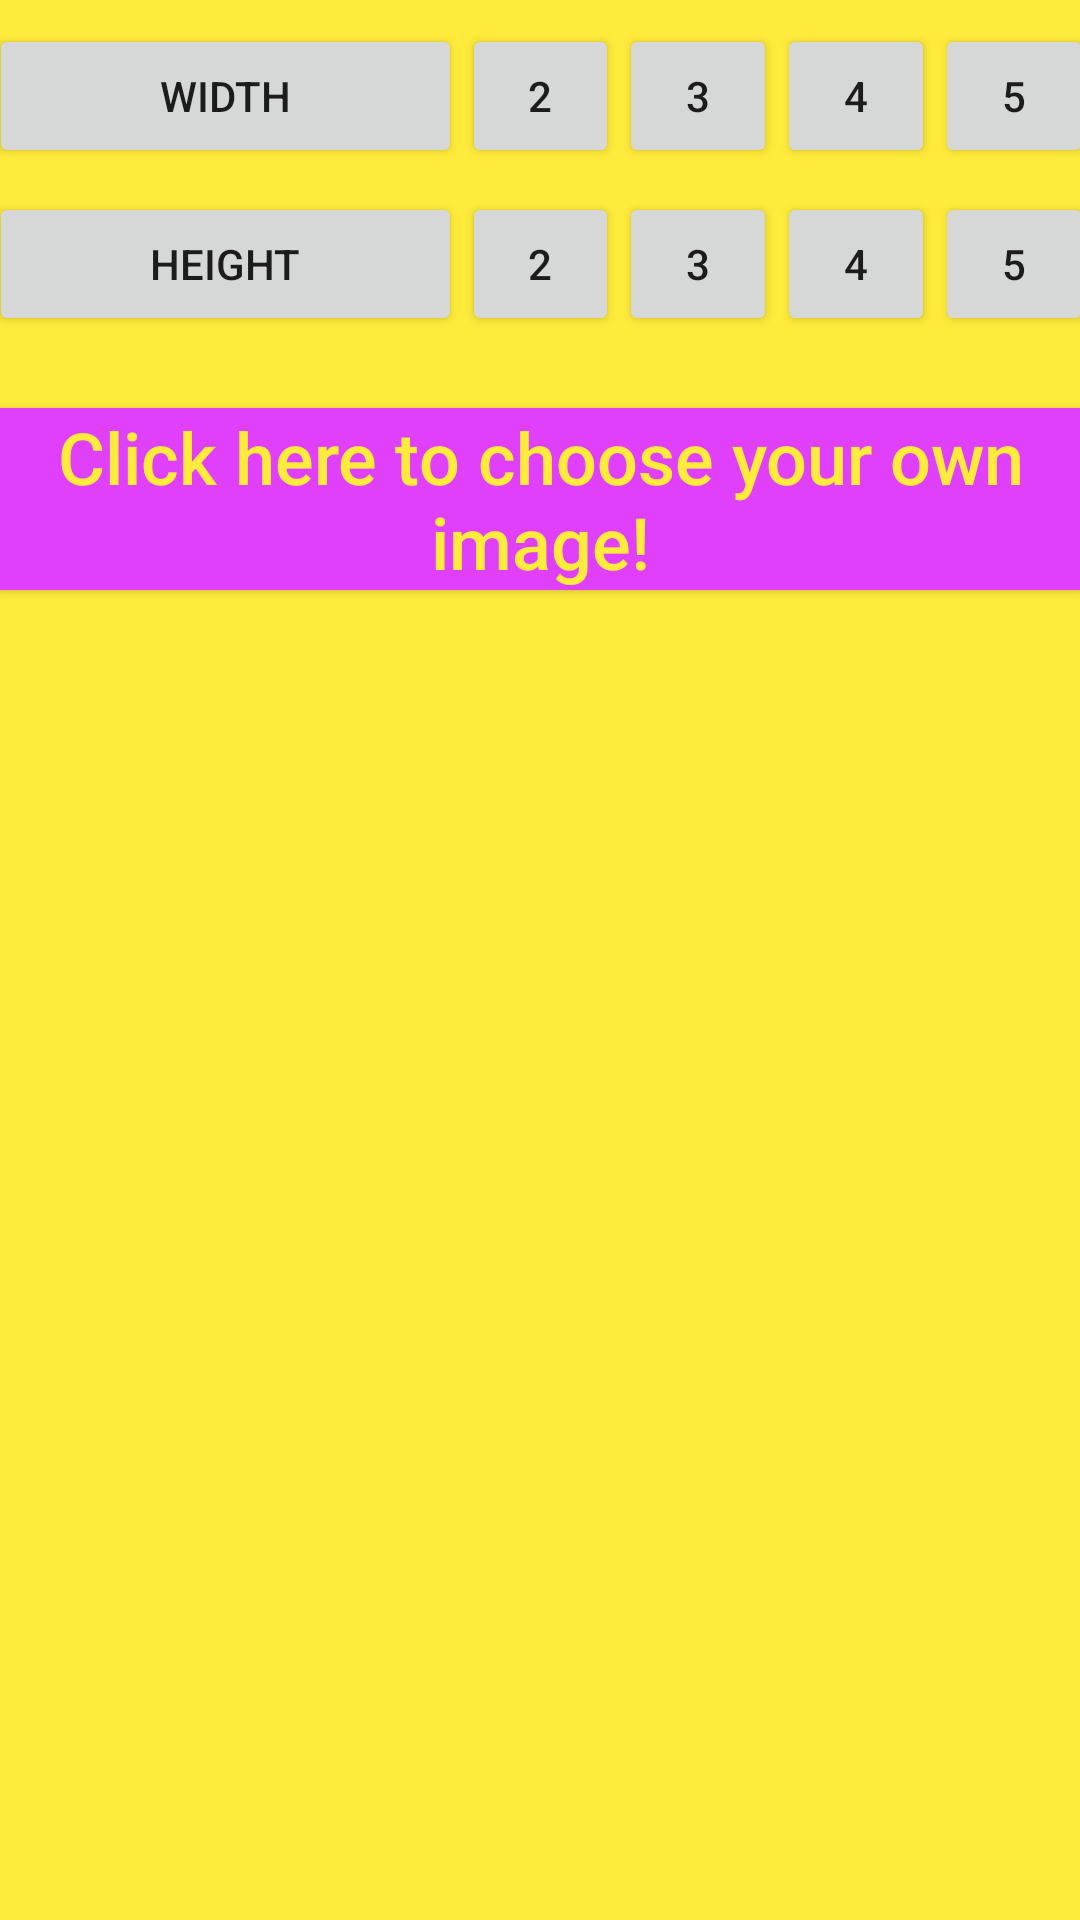

Reconstruct the res/layout file that produces this screen, plus the resources it refers to.
<!-- AndroidManifest.xml: application theme AppTheme -->
<!-- res/layout/activity_game_parameter.xml -->
<?xml version="1.0" encoding="utf-8"?>
<android.support.constraint.ConstraintLayout xmlns:android="http://schemas.android.com/apk/res/android"
    xmlns:tools="http://schemas.android.com/tools"
    android:layout_width="match_parent"
    android:layout_height="match_parent"
    xmlns:app="http://schemas.android.com/apk/res-auto"
    tools:context="com.example.android.imageprocessinggame.GameParameter"
    android:background="@color/colorAccent"
    android:orientation="vertical">

    <LinearLayout
        android:layout_width="368dp"
        android:layout_height="wrap_content"
        app:layout_constraintLeft_toLeftOf="parent"
        app:layout_constraintRight_toRightOf="parent"
        app:layout_constraintTop_toTopOf="parent"
        android:id="@+id/width_button_group"
        android:layout_marginTop="8dp">
        <Button
            style="@style/GameParamButtonTextLayout"
            android:text="@string/width"
            android:id="@+id/width_text" />

        <Button
            style="@style/GameParamButtonNumberLayout"
            android:text="2"
            android:id="@+id/width_2" />

        <Button
            style="@style/GameParamButtonNumberLayout"
            android:text="3"
            android:id="@+id/width_3" />

        <Button
            style="@style/GameParamButtonNumberLayout"
            android:text="4"
            android:id="@+id/width_4" />

        <Button
            style="@style/GameParamButtonNumberLayout"
            android:text="5"
            android:id="@+id/width_5" />
    </LinearLayout>

    <LinearLayout
        android:layout_width="368dp"
        android:layout_height="wrap_content"

        app:layout_constraintLeft_toLeftOf="parent"
        app:layout_constraintRight_toRightOf="parent"
        app:layout_constraintTop_toBottomOf="@+id/width_button_group"

        android:id="@+id/height_button_group"
        android:layout_marginTop="8dp">
        <Button
            style="@style/GameParamButtonTextLayout"
            android:text="@string/height"
            android:id="@+id/height_text" />

        <Button
            style="@style/GameParamButtonNumberLayout"
            android:text="2"
            android:id="@+id/height_2" />

        <Button
            style="@style/GameParamButtonNumberLayout"
            android:text="3"
            android:id="@+id/height_3" />

        <Button
            style="@style/GameParamButtonNumberLayout"
            android:text="4"
            android:id="@+id/height_4" />

        <Button
            style="@style/GameParamButtonNumberLayout"
            android:text="5"
            android:id="@+id/height_5" />
    </LinearLayout>

    <Button
        android:layout_marginTop="24dp"
        android:layout_width="wrap_content"
        android:layout_height="wrap_content"

        app:layout_constraintTop_toBottomOf="@+id/height_button_group"
        app:layout_constraintLeft_toLeftOf="parent"
        app:layout_constraintRight_toRightOf="parent"

        android:background="@color/colorPrimaryLight"
        android:textColor="@color/colorAccent"
        android:id="@+id/choose_other_image_button"
        android:text = "@string/choose_other_image"
        android:layout_gravity="center"
        android:textAllCaps="false"
        android:textSize="24sp" />

    <GridView
        android:id="@+id/image_selection_grids"
        app:layout_constraintRight_toRightOf="parent"
        app:layout_constraintLeft_toLeftOf="parent"
        android:layout_width="0dp"
        android:layout_height="0dp"
        android:layout_marginTop="12dp"
        app:layout_constraintTop_toBottomOf="@+id/choose_other_image_button"
        app:layout_constraintBottom_toBottomOf="parent"
        android:numColumns="2"
        android:gravity="fill_horizontal"
        android:stretchMode="columnWidth"
        tools:layout_editor_absoluteX="8dp" />
</android.support.constraint.ConstraintLayout>
<!-- resources referenced by this layout -->
<resources>
  <color name="colorAccent">#FFEB3B</color>
  <color name="colorPrimaryLight">#E040FB</color>
  <string name="choose_other_image">Click here to choose your own image!</string>
  <string name="height">Height</string>
  <string name="width">Width</string>
  <style name="GameParamButtonNumberLayout">
          <item name="android:layout_height">wrap_content</item>
          <item name="android:layout_width">0dp</item>
          <item name="android:layout_weight">1</item>
      </style>
  <style name="GameParamButtonTextLayout">
          <item name="android:layout_height">wrap_content</item>
          <item name="android:layout_width">0dp</item>
          <item name="android:layout_weight">3</item>
      </style>
  <style name="AppTheme" parent="Theme.AppCompat.Light.DarkActionBar">
          
          <item name="colorPrimary">@color/colorPrimary</item>
          <item name="colorPrimaryDark">@color/colorPrimaryDark</item>
          <item name="colorAccent">@color/colorAccent</item>
      </style>
  <color name="colorPrimary">#9C27B0</color>
  <color name="colorPrimaryDark">#6A1B9A</color>
</resources>
